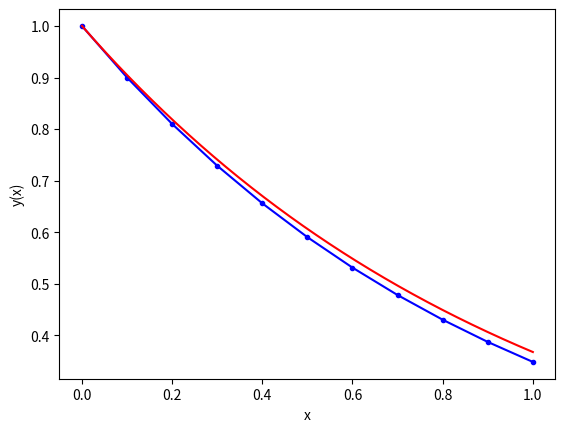

This chart was generated by the following Python code:
#Euler's method is a basic numerical approach for solving ordinary differential equations (ODEs)
# by approximating the solution at discrete steps. It estimates the slope at each point and uses
# it to predict the next value. While simple and computationally efficient, it is a first-order method,
# limiting its accuracy for complex or stiff systems. Euler's method is suitable when computational
# resources are constrained or a quick approximation suffices. In contrast, the Fourth Order Runge-Kutta
# method provides higher accuracy, making it preferable for precision-critical applications or intricate systems.


# importing modules
import numpy as np
import matplotlib.pyplot as plt
import math

# ------------------------------------------------------
# inputs

# functions that returns dy/dx
# i.e. the equation we want to solve: dy/dx = - y
def model(y,x):
    k= - 1
    dydx = k * y
    return dydx

# initial conditions
x0 = 0
y0 = 1
# total solution interval
x_final = 1
# step size
h = 0.1
# ------------------------------------------------------

# ------------------------------------------------------
# Euler method

# number of steps
n_step = math.ceil(x_final/h)

# Definition of arrays to store the solution
y_eul = np.zeros(n_step+1)
x_eul = np.zeros(n_step+1)

# Initialize first element of solution arrays 
# with initial condition
y_eul[0] = y0
x_eul[0] = x0 

# Populate the x array
for i in range(n_step):
    x_eul[i+1]  = x_eul[i]  + h

# Apply Euler method n_step times
for i in range(n_step):
    # compute the slope using the differential equation
    slope = model(y_eul[i],x_eul[i]) 
    # use the Euler method
    y_eul[i+1] = y_eul[i] + h * slope
# ------------------------------------------------------

# ------------------------------------------------------
# super refined sampling of the exact solution 
# n_exact linearly spaced numbers
# only needed for plotting reference solution

# Definition of array to store the exact solution
n_exact = 1000
x_exact = np.linspace(0,x_final,n_exact+1) 
y_exact = np.zeros(n_exact+1)

# exact values of the solution
for i in range(n_exact+1):
    y_exact[i] = y0 * math.exp(-x_exact[i])
# ------------------------------------------------------

# ------------------------------------------------------
# print results on screen
print ('Solution: step x y-eul y-exact error%')
for i in range(n_step+1):
    print(i,x_eul[i],y_eul[i], y0 * math.exp(-x_eul[i]),
            (y_eul[i]- y0 * math.exp(-x_eul[i]))/ 
            (y0 * math.exp(-x_eul[i])) * 100)
# ------------------------------------------------------

# ------------------------------------------------------
# # print results in a text file (for later use if needed)
# file_name= 'output_h' + str(h) + '.dat'
# f_io = open(file_name,'w')
# for i in range(n_step+1):
#     s1 = str(i)
#     s2 = str(x_eul[i])
#     s3 = str(y_eul[i])
#     s4 = s1 + ' ' + s2 + ' ' + s3
#     f_io.write(s4 + '\n')
# f_io.close()
# ------------------------------------------------------

# ------------------------------------------------------
# plot results
plt.plot(x_eul, y_eul , 'b.-',x_exact, y_exact , 'r-')
plt.xlabel('x')
plt.ylabel('y(x)')
plt.show()
# ------------------------------------------------------
